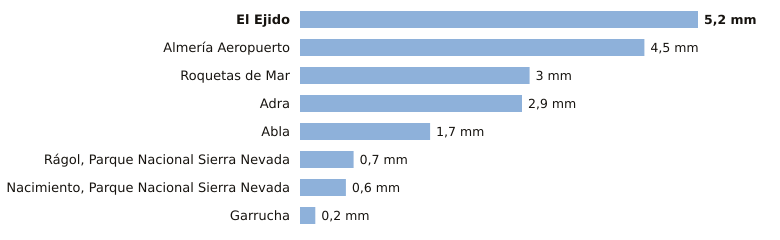

Values plotted in this chart, from the file beside it:
estacion, provincia, indicativo, mm_6_dias_anteriores, mm_hoy, mm_7_dias, horas_de_hoy
El Ejido, Almería, 6291B, 5.2, 0.0, 5.2, 1
Almería Aeropuerto, Almería, 6325O, 4.5, 0.0, 4.5, 1
Roquetas de Mar, Almería, 6293X, 3.0, 0.0, 3.0, 1
Adra, Almería, 6277C, 2.9, 0.0, 2.9, 1
Abla, Almería, 6302X, 1.7, 0.0, 1.7, 1
Rágol, Parque Nacional Sierra Nevada, Almería, 6312E, 0.7, 0.0, 0.7, 1
Nacimiento, Parque Nacional Sierra Nevad…, Almería, 6335O, 0.6, 0.0, 0.6, 1
Garrucha, Almería, 6340X, 0.2, 0.0, 0.2, 1
